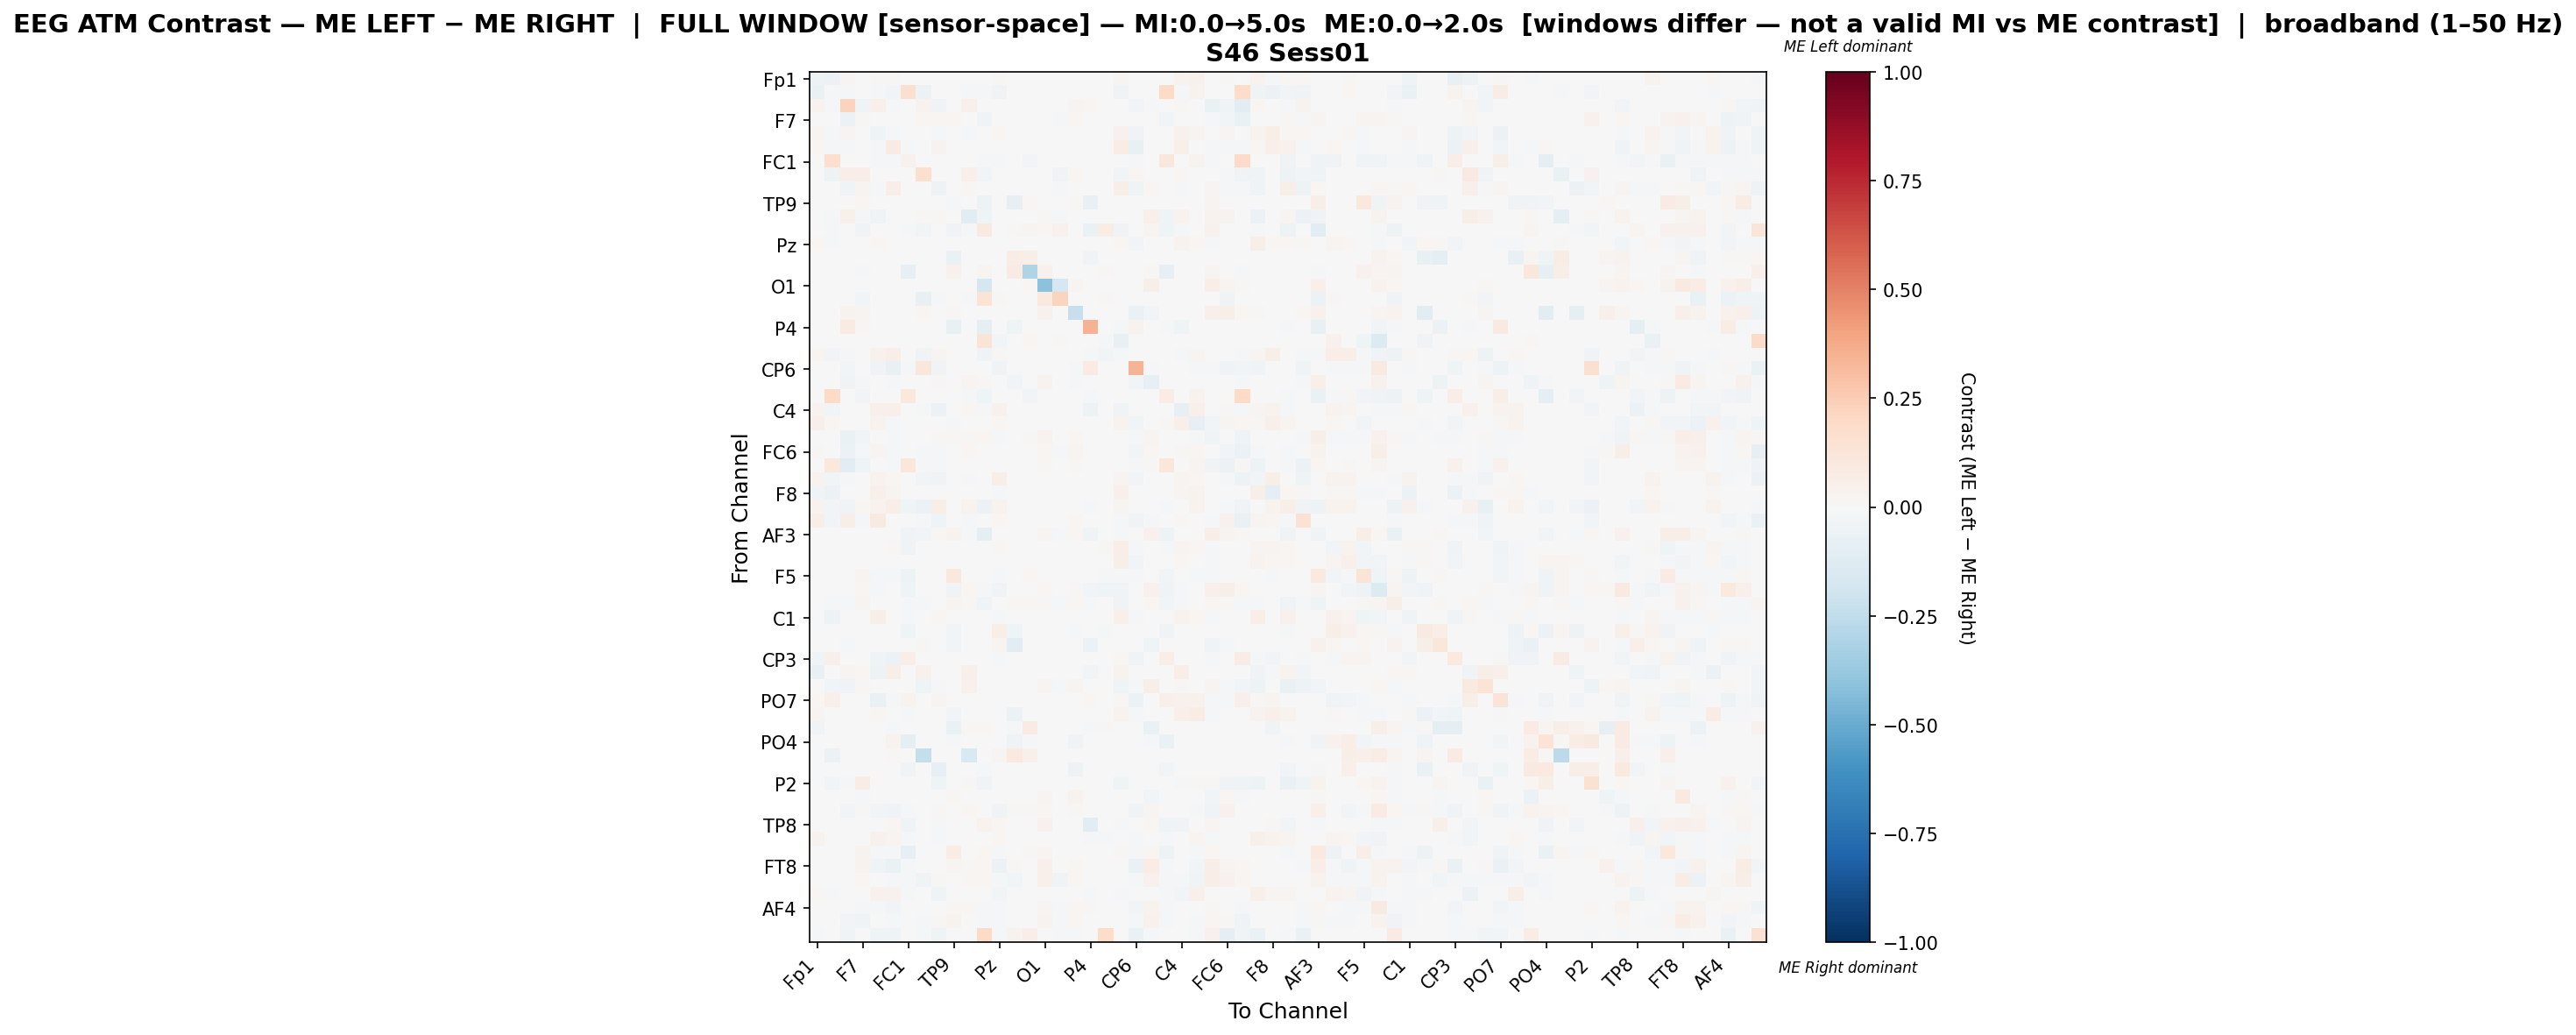

The data file committed next to this chart (first rows):
, Fp1, Fz, F3, F7, FT9, FC5, FC1, C3, T7, TP9, CP5, CP1, Pz, P3, P7, O1, Oz, O2, P4, P8, TP10, CP6, CP2
Fp1, -0.05196, -0.05672, 0.02393, 0.0, 0.01432, 0.01033, 0.0, 0.0, -0.004975, 0.0, 0.0, 0.0, 0.01376, 0.0, 0.0, 0.0, -0.0002488, 0.0, 0.0, 0.0, 0.028, 0.0, 0.0
Fz, -0.06855, -0.01888, -0.01426, 0.0, -0.02184, -0.0276, 0.1585, -0.06005, 0.0, 0.0, -0.01122, -0.0188, -0.03609, 0.0, 0.0, 0.0, 0.0, 0.0, 0.0, 0.0, -0.03488, 0.0, 0.0
F3, 0.03564, -0.008621, 0.2249, -0.04639, 0.05169, -0.01628, 0.0, 0.03723, -0.03487, 0.0, 0.0479, 0.00542, 0.0, 0.0, 0.0, 0.0, 0.0, 0.02815, 0.01884, 0.0, -0.00728, -0.02701, -0.02096
F7, 0.0, 0.0, -0.06026, 0.01216, 0.0, 0.0, 0.0, 0.02104, 0.01735, 0.01861, -0.001436, -0.03301, 0.0, 0.0, -0.005165, 0.003785, -0.01258, 0.01609, -0.005221, 0.0, 0.0, 0.0, -0.000733
FT9, 0.02402, -0.0139, 0.02825, 0.0, -0.04363, -0.01406, -0.007807, 0.0, -0.01428, 0.0, -0.01047, 0.0, 0.02089, 0.0, 0.0, 0.0, -0.0001904, 0.002049, 0.0, 0.0, 0.04302, -0.03561, 0.0
FC5, 0.02176, -0.01824, -0.01664, 0.0, -0.0112, 0.07991, -0.008018, 0.0, 0.03474, -0.005011, 0.0, 0.0, -0.0006526, 0.0, 0.0, 0.0, -0.0002004, -0.002004, 0.0, 0.0, 0.07471, -0.07216, -0.006214
FC1, 0.0, 0.1704, 0.0, 0.0, -0.008471, -0.008471, 0.03946, 0.0, 0.0, -0.00543, 0.0, -0.01607, -0.008471, -0.004996, -0.02498, 0.0, 0.0, 0.0, 0.0, 0.0, -0.00543, -0.008254, 0.0
C3, 0.0, -0.05175, 0.0675, 0.06534, 0.0, 0.0, 0.0, 0.1569, -0.004916, 0.0, 0.0536, -0.02561, 0.0, 0.0, 0.0, 0.0, -0.04295, 0.02134, 0.0, 0.0, -0.0301, 0.02059, 0.0
T7, -0.005156, 0.0, -0.04218, 0.02847, -0.01805, 0.06779, 0.0, -0.003984, -0.05121, 0.0, 0.008962, 0.0, -0.0007031, 0.0, 0.0, 0.0, -0.008906, 0.0, 0.0, -0.002344, 0.05707, -0.04101, 0.0224
TP9, 0.0, 0.0, 0.0, 0.02283, 0.0, -0.007194, -0.007194, 0.0, 0.0, -0.02072, 0.0, -0.04976, -0.007194, -0.07953, 0.0209, 0.0005805, 0.0, 0.008707, -0.07224, 0.0, 0.0, -0.006894, 0.005586
CP5, 0.0, -0.02141, 0.05366, -0.02059, -0.03128, 0.0, 0.0, 0.01158, 0.008944, 0.0, -0.1104, -0.04665, 0.0, 0.00323, 0.001491, 0.008199, -0.01043, 0.0, -0.003842, 0.0, 0.007205, 0.0, 0.04795
CP1, 0.0, -0.01505, 0.00628, -0.03503, 0.0, 0.0, -0.01693, -0.02375, 0.0, -0.03856, -0.01999, 0.08757, 0.0, 0.008077, 0.02735, 0.01796, 0.04673, 0.0, -0.06419, 0.07089, -0.03773, 0.0, 0.02602
Pz, 0.02131, -0.02094, 0.0, 0.0, 0.02244, -0.002863, -0.007158, 0.0, -0.000179, -0.004474, 0.0, 0.0, 0.001768, 0.0, 0.0, 0.0, 0.002372, 0.0, 0.0, -0.00357, 0.02056, -0.02917, 0.0
P3, 0.0, 0.0, 0.0, 0.0, 0.0, 0.0, -0.006556, 0.0, 0.0, -0.06677, 0.003999, 0.006665, 0.0, 0.07787, 0.06143, 0.0, 0.0, 0.0, -0.03677, 0.0, 0.0, 0.0, 0.00337
P7, 0.0, 0.0, 0.0, -0.01553, 0.0, 0.0, -0.08506, 0.0, 0.0, 0.04222, 0.003127, 0.02804, 0.0, 0.08346, -0.3029, 0.03909, 0.0, 0.0, 0.0, 0.01173, 0.0, 0.0, 0.009773
O1, 0.0, 0.0, 0.0, 0.005233, 0.0, 0.0, 0.0, 0.0, 0.0, 0.0002013, 0.007045, -0.1686, 0.0, 0.0, 0.02053, -0.4094, -0.1672, 0.02818, 0.0, 0.0, 0.0006039, 0.0, 0.0618
Oz, -0.0009281, 0.0, 0.0, -0.02691, -0.0009281, -0.0009281, 0.0, -0.07749, -0.01856, 0.0, -0.007889, 0.1368, 0.01532, 0.0, 0.0, 0.1004, 0.2219, 0.0, 0.0, 0.01532, 0.0, 0.0, 0.0
O2, 0.0, 0.0, 0.03508, 0.02891, 0.004771, -0.007092, 0.0, 0.016, 0.0, 0.01207, 0.0, 0.0, 0.0, 0.0, 0.0, 0.03985, 0.0, -0.2281, 0.0, 0.0, 0.0, -0.06501, -0.02593
P4, 0.0, 0.0, 0.08207, 0.008554, 0.0, 0.0, 0.0, 0.0, 0.0, -0.07793, -0.002863, -0.08747, 0.0, -0.0423, 0.0, 0.0, 0.0, 0.0, 0.3494, 0.0, -0.01877, 0.03749, 0.0
P8, 0.0, 0.0, 0.0, 0.0, 0.0, 0.0, 0.0, 0.0, -0.006617, 0.0, 0.0, 0.128, -0.02583, 0.0, 0.01699, 0.0, 0.009559, 0.0, 0.0, -0.01555, -0.07775, 0.0, 0.0
TP10, 0.02551, -0.03065, -0.01066, 0.0, 0.04371, 0.06468, -0.00613, -0.03329, 0.02377, 0.0, 0.003783, -0.04235, 0.008122, 0.0, 0.0, 0.0007005, 0.0, 0.0, -0.01626, -0.02505, -0.01386, 0.0, 0.0
CP6, 0.0, 0.0, -0.02765, 0.0, -0.03719, -0.07239, -0.007955, 0.1106, -0.03441, -0.004972, 0.0, 0.0, -0.03282, 0.0, 0.0, 0.0, 0.0, -0.02188, 0.08142, 0.0, 0.0, 0.3409, -0.0177
CP2, 0.0, 0.0, -0.03651, -0.01337, 0.0, -0.009928, 0.0, 0.0, 0.01086, -0.004829, 0.02383, 0.01086, 0.0, -0.02578, 0.00287, 0.03806, 0.0, -0.01503, 0.0, 0.0, 0.0, -0.02677, -0.08541
Cz, 0.0, 0.1975, 0.0, -0.02746, 0.0, -0.005903, 0.1018, 0.0, 0.0, -0.005903, -0.01951, -0.04466, -0.005903, -0.005903, -0.02952, 0.0, 0.0, 0.0, -0.01617, 0.0, 0.0, -0.005647, 0.0
C4, 0.03691, -0.02572, -0.001235, 0.000671, 0.05066, 0.04899, 0.0, -0.008604, -0.06094, 0.0, 0.02097, -0.01594, 0.04093, 0.0, 0.0, 0.0, 0.0, 0.0, -0.04926, 0.0, -0.03517, 0.0, 0.0
T8, 0.04804, 0.01955, 0.0, 0.002795, 0.03259, -0.01167, 0.006317, 0.0, 0.0, -0.01003, 0.0, 0.0, 0.01628, 0.0, 0.0, 0.0, 0.0, 0.0, 0.0, 0.0, 0.03267, -0.03049, 0.0
FT10, 0.0, 0.0, -0.06283, -0.02398, -0.003259, -0.01267, -0.007242, 0.0, 0.01251, 0.01506, 0.01549, 0.01583, -0.01267, -0.005048, 0.008602, 0.03619, 0.0, 0.02025, 0.0, 0.0, 0.0, -0.01249, 0.02466
FC6, 0.0102, -0.001401, -0.05485, -0.02182, 0.0284, -0.01962, 0.0, -0.01261, -0.0206, 0.0, 0.02168, 0.0, 0.003117, 0.0, 0.0, 0.01899, -0.01594, 0.02848, 0.0, 0.0, -0.0001752, -0.02943, 0.02069
FC2, 0.0, 0.1028, -0.1042, -0.04663, -0.005308, -0.013, 0.1114, -0.02288, -0.01589, 0.0, 0.002018, -0.002197, 0.0, 0.0, -0.005308, 0.01137, -0.002563, 0.01101, 0.0, 0.0, -0.006956, -0.02325, 0.01032
F4, 0.03805, -0.02684, -0.009597, 0.0, 0.03238, 0.01701, 0.0, -0.02516, -0.03746, 0.0, -0.01864, -0.007082, 0.05573, 0.0, 0.0, 0.0, -0.0001864, 0.005396, 0.0, 0.0, 0.02989, -0.02982, 0.0
F8, -0.03685, -0.05697, 0.0, 0.0, 0.05258, 0.03123, 0.0, 0.0, -0.002739, 0.0, 0.0, 0.0, -0.01235, 0.0, 0.0, 0.0, 0.0, 0.0, 0.0, 0.0, 0.05116, 0.0, 0.0
Fp2, 0.03605, -0.02721, -0.03146, 0.01634, 0.03605, 0.06795, -0.04649, -0.05584, 0.05582, 0.0, 0.0319, -0.05981, 0.03475, 0.0, 0.0, 0.0, 0.0, 0.0, -0.01162, 0.0, 0.02762, 0.0, 0.0
AF7, 0.0612, -0.02473, 0.06233, -0.01324, 0.08799, -0.004493, 0.0, -0.02298, -0.04187, 0.0, -0.01947, -0.00409, 0.0218, 0.0, 0.0, 0.0, -0.0001947, 0.0188, 0.0, 0.0, -0.009153, -0.03505, -0.01324
AF3, -0.0001838, 0.0, -0.001654, 0.00492, -0.0001838, -0.0001838, -0.03713, -0.02794, 0.009373, 0.03263, -0.01167, -0.09715, 0.0, -0.004228, -0.003274, 0.0276, -0.02316, 0.01583, -0.04301, 0.0, -0.01599, 0.0, 0.04447
AFz, 0.0008792, 0.0, 0.0, 0.0, -0.007262, 0.0145, -0.03819, 0.0, 0.0, -0.005551, 0.0, 0.0, 0.01114, 0.0, 0.0, 0.0, 0.002412, 0.0, 0.0, 0.01126, 0.06687, -0.01155, 0.0
F1, 0.004125, 0.00682, 0.0, 0.0, 0.0002121, -0.004081, -0.003779, 0.0, 0.0, -0.006624, 0.0, 0.0, -0.0008312, 0.004315, 0.0, 0.0, 0.0, 0.0, 0.0, 0.0, 0.05915, -0.02915, 0.0
F5, 0.0, 0.0, 0.0, 0.02921, -0.01031, -0.01836, -0.05257, 0.0001909, 0.0, 0.1038, 0.0, 0.0021, -0.009477, 0.0, 0.01909, 0.002291, 0.0, 0.0, 0.0, -0.01358, -0.009572, -0.01811, 0.0
FT7, 0.0, 0.0, 0.0, 0.02142, -0.008604, 0.0, -0.04274, 0.00184, 0.00708, -0.0322, 0.01945, -0.02082, -0.0322, 0.006388, 0.007808, 0.02142, 0.0, 0.01104, -0.02442, -0.04524, -0.03442, 0.00552, 0.04087
FC3, 0.0, -0.01606, -0.02024, 0.02757, 0.0, 0.0, -0.01438, -0.02149, 0.004659, 0.02359, 0.01388, -0.04525, 0.0, 0.009755, 0.008736, 0.0115, -0.01979, 0.01951, -0.01037, 0.0, -0.03144, 0.0, 0.01604
C1, -0.007522, -0.05055, 0.0, 0.0, 0.05608, 0.003208, -0.008869, 0.0, 0.02065, -0.005543, 0.0, 0.0, -0.0192, 0.0, 0.0, 0.0, 0.0, 0.0, 0.0, 0.0, 0.05341, -0.0184, 0.0
C5, 0.0, 0.0, 0.0, 0.0, 0.0, -0.006999, -0.04265, 0.0, 0.0, -0.0269, 0.0, -0.005031, 0.05615, -0.04587, 0.001038, 0.0, 0.0, -0.01469, 0.0, -0.009405, 0.0, -0.00678, 0.0
TP7, 0.0, 0.0, -0.009719, 0.0, 0.0, 0.0, 0.0, 0.01232, 0.0, -0.03078, 0.0, 0.0, 0.02863, -0.1065, 0.0, 0.0, 0.0, 0.0, -0.06005, 0.0, 0.0, 0.0, -0.04263
CP3, -0.04474, 0.04988, -0.001136, 0.0, -0.04139, -0.0566, 0.06483, 0.0, -0.001727, -0.004732, 0.0, 0.0, -0.01131, 0.0, 0.0, 0.0, 0.0, 0.0, 0.0, 0.0, 0.01851, -0.03824, 0.0
P1, -0.07104, 0.0, 0.02831, 0.01627, -0.04882, 0.06067, 0.0, 0.0391, -0.0009038, 0.0, 0.04964, 0.0, 0.001056, 0.0, 0.0, 0.0, -0.007733, 0.0, -0.02514, 0.0, 0.03556, 0.0, 0.0
P5, 0.0, -0.02447, -0.03335, 0.01139, 0.0, 0.0, -0.005863, -0.04613, -0.02141, 0.0, 0.04547, -0.00363, 0.0, 0.0, 0.0, 0.02446, -0.0221, 0.0305, 0.0, 0.0, -0.04335, -0.01096, 0.0564
PO7, 0.02323, 0.05322, -0.005302, 0.0, -0.06366, -0.01677, 0.03378, 0.0, 0.02536, -0.005522, 0.0, 0.0, -0.003212, 0.0, 0.0, 0.0, -0.0002209, 0.0, 0.01999, 0.0, 0.009881, -0.05699, 0.0
PO3, 0.02704, 0.0, 0.0, 0.0, 0.01797, -0.002518, -0.009307, 0.0, 0.0, -0.02862, 0.0, 0.0, 0.002144, -0.06157, 0.0, 0.0, 0.0, 0.0, 0.0, 0.0, 0.03756, -0.02094, 0.0
POz, -0.03185, -0.002528, 0.0, 0.0, 0.0, -0.02073, 0.0, 0.0, 0.001438, -0.06421, 0.0141, 0.02262, 0.0, -0.008835, 0.08367, 0.0, 0.0, 0.0, -0.01201, 0.009494, 0.0, 0.0, -0.06599
PO4, 0.0, 0.0, 0.0, 0.0, -0.0008091, 0.03252, -0.09405, 0.0, 0.0, -0.01982, 0.0, -0.005259, 0.0, -0.03196, -0.02326, 0.0, 0.0, -0.03681, 0.0, 0.0, 0.0, 0.0, -0.01214
PO8, 0.0, -0.05495, 0.0, 0.0, 0.0, 0.01123, 0.0, -0.2378, 0.0, 0.0, -0.1505, 0.0, 0.02417, 0.09939, 0.05242, 0.0, 0.0, 0.003063, 0.0, 0.0, 0.0, 0.0, 0.0
P6, 0.0, 0.0, 0.0, 0.0, 0.0, 0.0, -0.03136, 0.0, -0.07824, 0.0, 0.0, -0.0152, 0.0, 0.0, 0.0, 0.0, 0.0, -0.05226, 0.0, 0.0, 0.0, 0.0, 0.0
P2, 0.0, -0.03096, -0.01061, 0.07143, 0.0, 0.0, 0.0, 0.00498, -0.04418, 0.0, 0.009028, -0.03547, 0.0, 0.0, 0.0, 0.0, 0.0, 0.006106, 0.0, 0.0, -0.04386, -0.0004771, 0.0
CPz, 0.0, 0.0, 0.0, -0.01318, 0.0, 0.0, 0.0, 0.0, 0.0, 0.02275, 0.0, 0.0, 0.0, 0.0007133, 0.0, 0.02844, 0.0, 0.03778, -0.003978, 0.0, 0.0, 0.0, -0.0278
CP4, 0.0, 0.0, -0.02975, 0.01211, -0.02367, -0.03496, -0.008686, 0.0, 0.01383, -0.005429, 0.01873, 0.0, -0.03496, 0.01526, 0.008937, 0.02302, 0.0, 0.01286, 0.0, 0.0, 0.0, -0.03474, 0.03006
TP8, 0.0, 0.0, 0.0, 0.0, 0.0, 0.01804, -0.03944, 0.0, -0.0126, -0.001326, 0.0, 0.03139, 0.02045, 0.0, 0.0, 0.04571, 0.0, 0.0, -0.1021, 0.0, -0.009462, 0.0, 0.02045
C2, 0.0363, 0.0, 0.0, 0.0, 0.04152, 0.03117, -0.0234, 0.0001754, -0.0133, -0.006159, 0.0, 0.0, 0.0208, 0.0, 0.0, 0.0, 0.0, 0.0, -0.01503, -0.01996, -0.003487, -0.01454, 0.0
FC4, 0.0, 0.0, 0.0, 0.03778, -0.01625, -0.01904, -0.08434, 0.0001757, 0.0, 0.07034, 0.0, 0.02309, -0.02185, 0.0, 0.01281, 0.02811, 0.0, 0.0, 0.0, 0.0, 0.01037, -0.02157, 0.01704
FT8, 0.0, 0.0, 0.0, 0.03174, -0.04584, -0.06336, -0.01348, 0.0, -0.0001019, 0.03009, 0.01088, 0.01565, -0.05561, 0.01143, 0.001998, 0.0485, 0.0, 0.02031, 0.0, 0.0, 0.001221, -0.06303, 0.07281
F6, 0.0, 0.0, 0.0, 0.01929, -0.00756, -0.01984, -0.02315, -0.03473, 0.01158, -0.002311, 0.01765, 0.01875, -0.01984, -0.02599, -0.006142, 0.05006, -0.03473, 0.01862, 0.0, 0.0, 0.0, -0.01961, 0.04006
AF8, 0.02334, -0.02, 0.0, 0.0, 0.04631, 0.04671, -0.02, 0.0, -0.03963, 0.0, 0.0, 0.002427, -0.02656, 0.0, 0.0, 0.002629, 0.0, 0.0, -0.02148, 0.0, -0.01828, 0.0, 0.0
... 3 more rows
